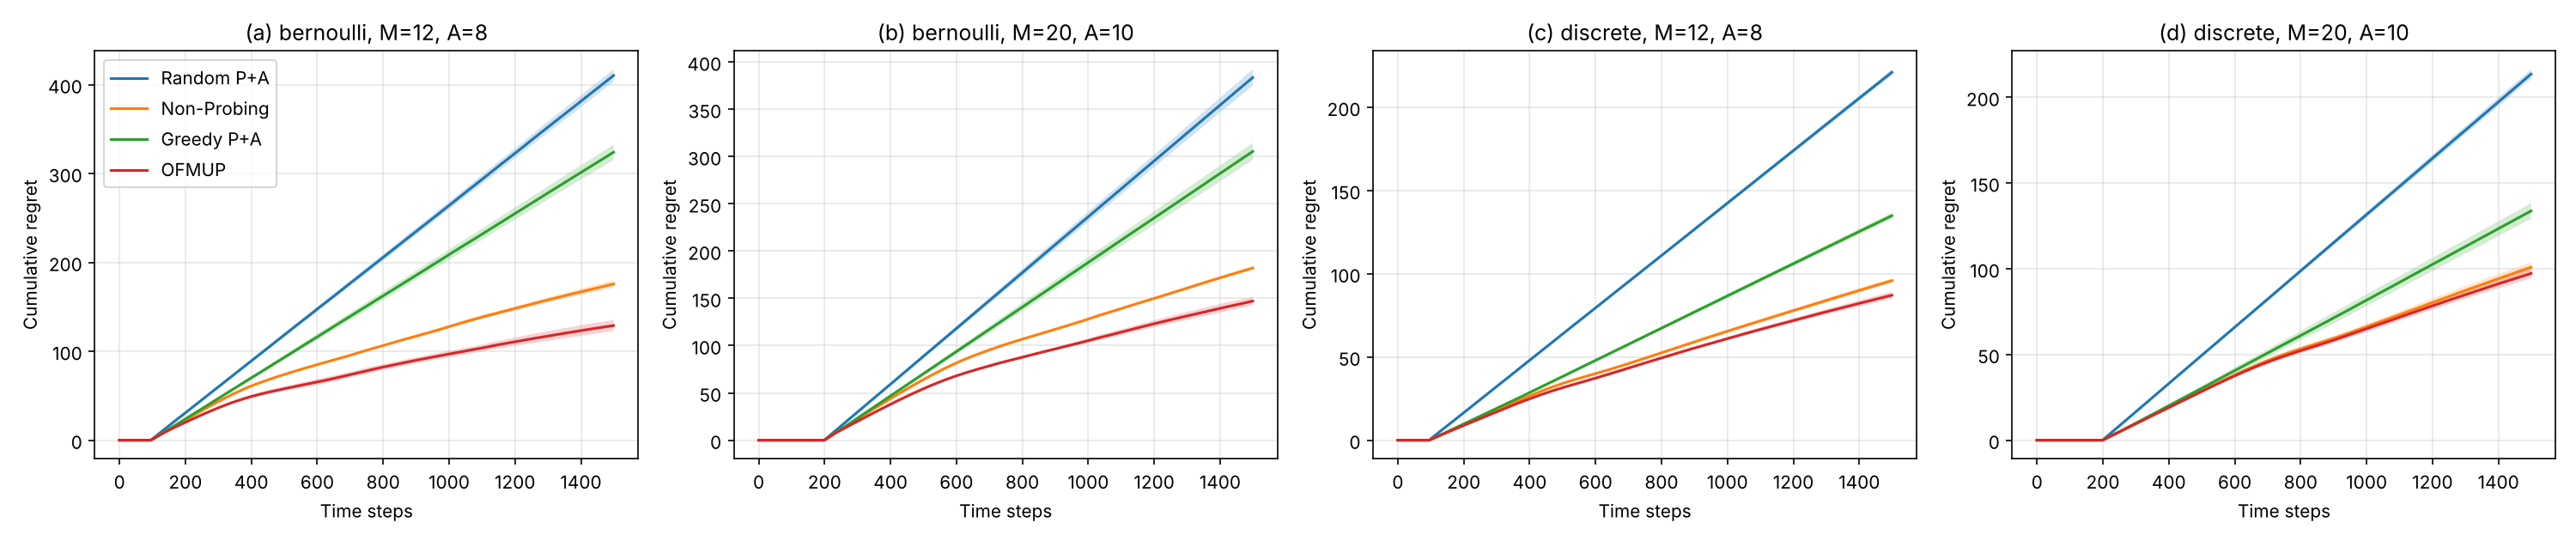

Values plotted in this chart, from the file beside it:
panel, env, M, A, method, final_regret_mean, final_regret_std
a, bernoulli, 12, 8, Random P+A, 410.2, 6.891
a, bernoulli, 12, 8, Non-Probing, 175.7, 4.016
a, bernoulli, 12, 8, Greedy P+A, 323.9, 8.573
a, bernoulli, 12, 8, OFMUP, 128.9, 6.176
b, bernoulli, 20, 10, Random P+A, 383.5, 8.626
b, bernoulli, 20, 10, Non-Probing, 182.1, 1.631
b, bernoulli, 20, 10, Greedy P+A, 305.4, 9.066
b, bernoulli, 20, 10, OFMUP, 147.1, 4.518
c, discrete, 12, 8, Random P+A, 221, 1.745
c, discrete, 12, 8, Non-Probing, 95.83, 1.473
c, discrete, 12, 8, Greedy P+A, 134.9, 1.764
c, discrete, 12, 8, OFMUP, 87.08, 2.047
d, discrete, 20, 10, Random P+A, 213.6, 2.719
d, discrete, 20, 10, Non-Probing, 100.9, 2.792
d, discrete, 20, 10, Greedy P+A, 133.7, 4.488
d, discrete, 20, 10, OFMUP, 97.24, 2.822
